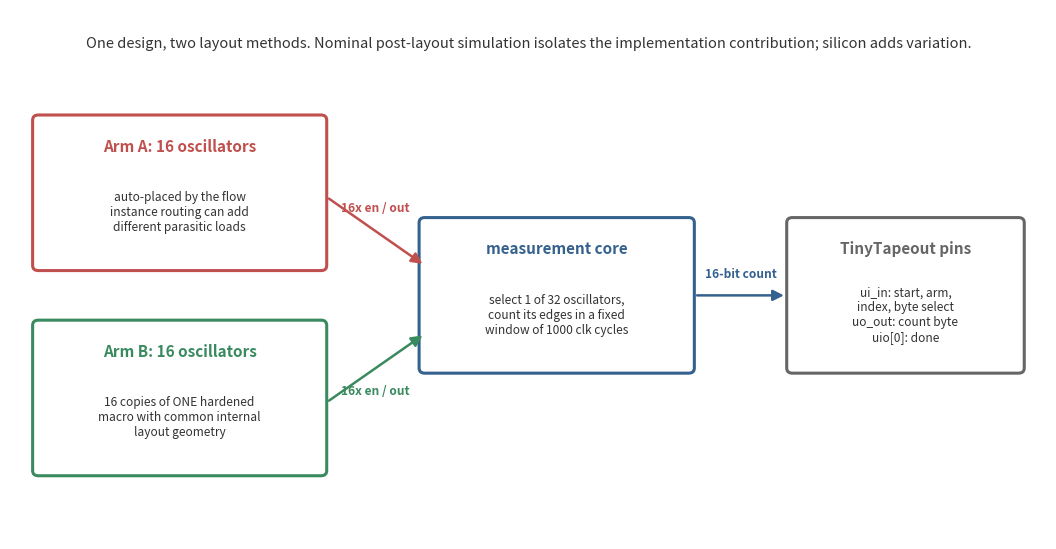

Write Python code to recreate this figure. (Note: this script raises an exception after producing the figure.)
#!/usr/bin/env python3
# SPDX-FileCopyrightText: 2026 Nikoloz Demetrashvili
# SPDX-License-Identifier: Apache-2.0

# Draws the chip block diagram (Figure 0 of the paper, also used in README).
# With --arms 3 it draws the three-arm chip into chip_block_3arm.png, which is
# what the README shows. The two-arm figure stays the paper's until the paper
# is brought up to the release build.
import sys
import matplotlib
matplotlib.use("Agg")
import matplotlib.pyplot as plt
from matplotlib.patches import FancyBboxPatch, FancyArrowPatch
import os

ORANGE, GREEN, BLUE, GREY = "#c0504d", "#3a8a5f", "#35618f", "#666666"
fig, ax = plt.subplots(figsize=(11, 5.6))
ax.set_xlim(0, 110); ax.set_ylim(0, 62); ax.axis("off")

def box(x, y, w, h, color, title, sub="", title_size=11):
    ax.add_patch(FancyBboxPatch((x, y), w, h, boxstyle="round,pad=0.6",
                 fc="white", ec=color, lw=2.2))
    ax.text(x+w/2, y+h-3, title, ha="center", va="center",
            fontsize=title_size, fontweight="bold", color=color)
    if sub:
        ax.text(x+w/2, y+h/2-2.2, sub, ha="center", va="center",
                fontsize=8.6, color="#333333")

def arrow(x1, y1, x2, y2, label="", color=GREY, off=1.8):
    ax.add_patch(FancyArrowPatch((x1, y1), (x2, y2), arrowstyle="-|>",
                 mutation_scale=16, lw=1.8, color=color))
    if label:
        ax.text((x1+x2)/2, (y1+y2)/2+off, label, ha="center",
                fontsize=8.6, color=color, fontweight="bold")

THREE = "--arms" in sys.argv and sys.argv[sys.argv.index("--arms") + 1] == "3"
PURPLE = "#7b5ea7"

if not THREE:
    # Arm A
    box(3, 32, 30, 17, ORANGE, "Arm A: 16 oscillators",
        "auto-placed by the flow\ninstance routing can add\ndifferent parasitic loads")
    # Arm B
    box(3, 8, 30, 17, GREEN, "Arm B: 16 oscillators",
        "16 copies of ONE hardened\nmacro with common internal\nlayout geometry")
    # mux + core
    box(44, 20, 28, 17, BLUE, "measurement core",
        "select 1 of 32 oscillators,\ncount its edges in a fixed\nwindow of 1000 clk cycles")
    # output
    box(83, 20, 24, 17, GREY, "TinyTapeout pins",
        "ui_in: start, arm,\nindex, byte select\nuo_out: count byte\nuio[0]: done")

    arrow(33.6, 40, 44, 32, "16x en / out", ORANGE, off=2.4)
    arrow(33.6, 16, 44, 24, "16x en / out", GREEN, off=-3.0)
    arrow(72.6, 28.5, 82.4, 28.5, "16-bit count", BLUE, off=2.2)

    ax.text(55, 57.5, "One design, two layout methods. Nominal post-layout simulation "
            "isolates the implementation contribution; silicon adds variation.",
            ha="center", fontsize=10.5, style="italic", color="#333333")
else:
    fig.set_size_inches(11, 6.4)
    ax.set_ylim(0, 72)
    box(3, 48, 30, 13, ORANGE, "Arm A: 16 oscillators",
        "flow placement, pinned\nrouting left to the router")
    box(3, 27, 30, 13, GREEN, "Arm B: 16 oscillators",
        "16 copies of ONE hardened\nmacro on a regular grid")
    box(3, 6, 30, 13, PURPLE, "Arm C: 16 oscillators",
        "hand-placed from one template\nrouting left to the router")
    box(44, 26, 28, 17, BLUE, "measurement core",
        "select 1 of 48 oscillators,\ncount its edges for 256, 512,\n2048 or 16384 clk cycles")
    box(83, 24, 24, 21, GREY, "TinyTapeout pins",
        "ui_in: start, arm (2 bits),\nindex, byte select\nuio_in: window, version\n"
        "uo_out: count byte\nuio_out: done, wrap, active")

    arrow(33.6, 54, 44, 39.5, "16x en / out", ORANGE, off=2.4)
    arrow(33.6, 33.5, 44, 33.5, "16x en / out", GREEN, off=1.6)
    arrow(33.6, 12.5, 44, 28, "16x en / out", PURPLE, off=-4.0)
    arrow(72.6, 34.5, 82.4, 34.5, "16-bit count", BLUE, off=2.2)

    ax.text(55, 68, "One ring, three layout methods. Only the placement and the "
            "wiring differ between the arms.",
            ha="center", fontsize=10.5, style="italic", color="#333333")
fig.tight_layout()
out = os.path.join(os.path.dirname(os.path.abspath(__file__)),
                   "chip_block_3arm.png" if THREE else "chip_block.png")
fig.savefig(out, dpi=170)
print("written:", out)
